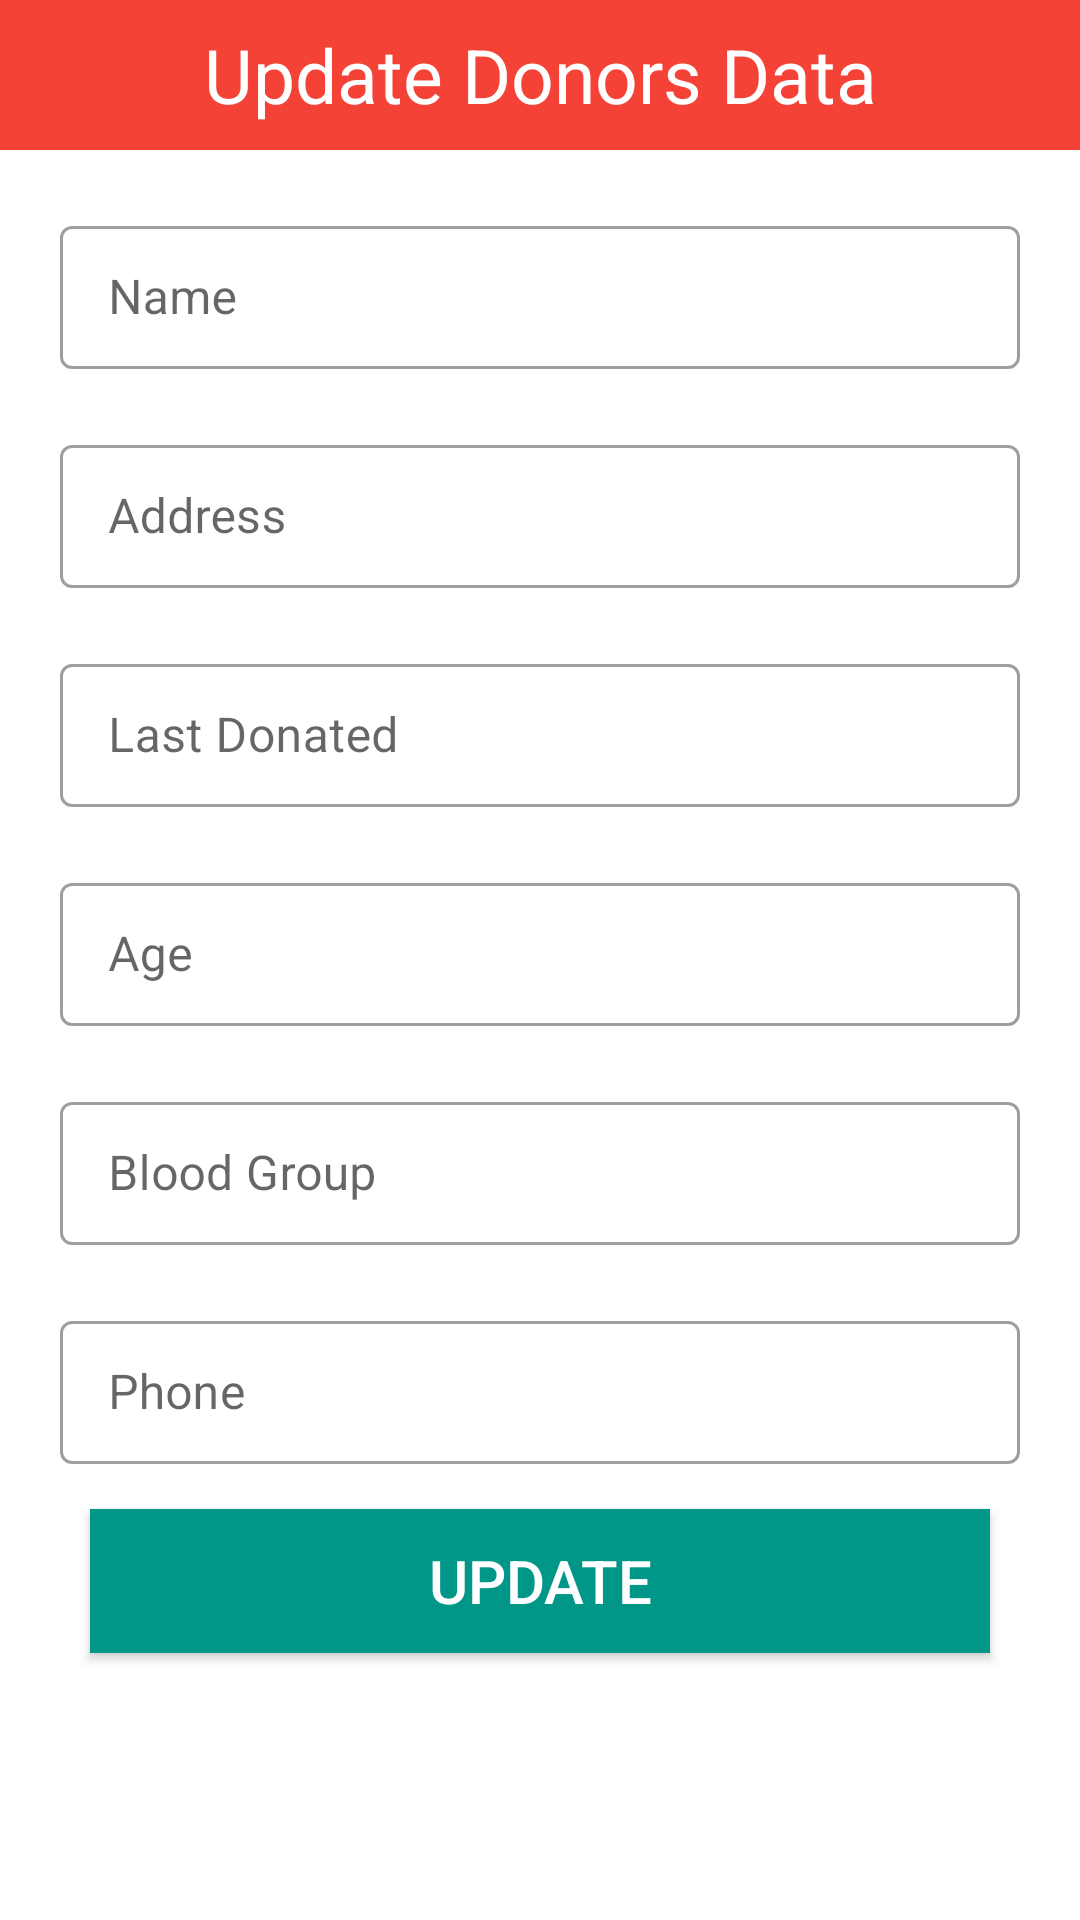

Reconstruct the res/layout file that produces this screen, plus the resources it refers to.
<!-- AndroidManifest.xml: application theme Theme.Unmesh -->
<!-- res/layout/dialogcontent.xml -->
<?xml version="1.0" encoding="utf-8"?>
<LinearLayout xmlns:android="http://schemas.android.com/apk/res/android"
    android:layout_width="match_parent"
    android:layout_height="match_parent"
    android:orientation="vertical">

    <TextView
        android:layout_width="match_parent"
        android:layout_height="50dp"
        android:background="#F44336"
        android:gravity="center"
        android:text="Update Donors Data"
        android:textColor="#fff"
        android:textSize="25sp" />

    <com.google.android.material.textfield.TextInputLayout
        style="@style/Widget.MaterialComponents.TextInputLayout.OutlinedBox.Dense"
        android:layout_width="match_parent"
        android:layout_height="wrap_content"
        android:layout_marginHorizontal="20dp"
        android:layout_marginTop="20dp">

        <com.google.android.material.textfield.TextInputEditText
            android:id="@+id/nameEdit"
            android:layout_width="match_parent"
            android:layout_height="match_parent"
            android:hint="Name" />

    </com.google.android.material.textfield.TextInputLayout>

    <com.google.android.material.textfield.TextInputLayout
        style="@style/Widget.MaterialComponents.TextInputLayout.OutlinedBox.Dense"
        android:layout_width="match_parent"
        android:layout_height="wrap_content"
        android:layout_marginHorizontal="20dp"
        android:layout_marginTop="20dp">

        <com.google.android.material.textfield.TextInputEditText
            android:id="@+id/addressEdit"
            android:layout_width="match_parent"
            android:layout_height="match_parent"
            android:hint="Address" />

    </com.google.android.material.textfield.TextInputLayout>

    <com.google.android.material.textfield.TextInputLayout
        style="@style/Widget.MaterialComponents.TextInputLayout.OutlinedBox.Dense"
        android:layout_width="match_parent"
        android:layout_height="wrap_content"
        android:layout_marginHorizontal="20dp"
        android:layout_marginTop="20dp">

        <com.google.android.material.textfield.TextInputEditText
            android:id="@+id/donatedEdit"
            android:layout_width="match_parent"
            android:layout_height="match_parent"
            android:hint="Last Donated" />

    </com.google.android.material.textfield.TextInputLayout>

    <com.google.android.material.textfield.TextInputLayout
        style="@style/Widget.MaterialComponents.TextInputLayout.OutlinedBox.Dense"
        android:layout_width="match_parent"
        android:layout_height="wrap_content"
        android:layout_marginHorizontal="20dp"
        android:layout_marginTop="20dp">

        <com.google.android.material.textfield.TextInputEditText
            android:id="@+id/ageEdit"
            android:layout_width="match_parent"
            android:layout_height="match_parent"
            android:hint="Age" />

    </com.google.android.material.textfield.TextInputLayout>

    <com.google.android.material.textfield.TextInputLayout
        style="@style/Widget.MaterialComponents.TextInputLayout.OutlinedBox.Dense"
        android:layout_width="match_parent"
        android:layout_height="wrap_content"
        android:layout_marginHorizontal="20dp"
        android:layout_marginTop="20dp">

        <com.google.android.material.textfield.TextInputEditText
            android:id="@+id/bloodEdit"
            android:layout_width="match_parent"
            android:layout_height="match_parent"
            android:hint="Blood Group" />

    </com.google.android.material.textfield.TextInputLayout>

    <com.google.android.material.textfield.TextInputLayout
        style="@style/Widget.MaterialComponents.TextInputLayout.OutlinedBox.Dense"
        android:layout_width="match_parent"
        android:layout_height="wrap_content"
        android:layout_marginHorizontal="20dp"
        android:layout_marginTop="20dp">

        <com.google.android.material.textfield.TextInputEditText
            android:id="@+id/phoneEdit"
            android:layout_width="match_parent"
            android:layout_height="match_parent"
            android:hint="Phone" />

    </com.google.android.material.textfield.TextInputLayout>

    <Button
        android:id="@+id/usubmit"
        android:layout_width="300dp"
        android:layout_height="wrap_content"
        android:layout_gravity="center"
        android:layout_marginTop="15dp"
        android:layout_marginBottom="10dp"
        android:background="#009688"
        android:text="Update"
        android:textColor="#fff"
        android:textSize="20sp" />

</LinearLayout>
<!-- resources referenced by this layout -->
<resources>
  <style name="Theme.Unmesh" parent="Theme.MaterialComponents.DayNight.DarkActionBar">
          
          <item name="colorPrimary">#F44336</item>
          <item name="colorPrimaryVariant">@color/purple_700</item>
          <item name="colorOnPrimary">@color/white</item>
          
          <item name="colorSecondary">@color/teal_200</item>
          <item name="colorSecondaryVariant">@color/teal_700</item>
          <item name="colorOnSecondary">@color/black</item>
          
          <item name="android:statusBarColor" tools:targetApi="l">?attr/colorPrimaryVariant</item>
          
      </style>
  <!-- not gathered from this repository: default colours our renderer supplied (Android Studio template values) -->
  <color name="purple_700">#FF3700B3</color>
  <color name="teal_200">#FF03DAC5</color>
  <color name="teal_700">#FF018786</color>
  <color name="black">#FF000000</color>
  <color name="white">#FFFFFFFF</color>
</resources>
